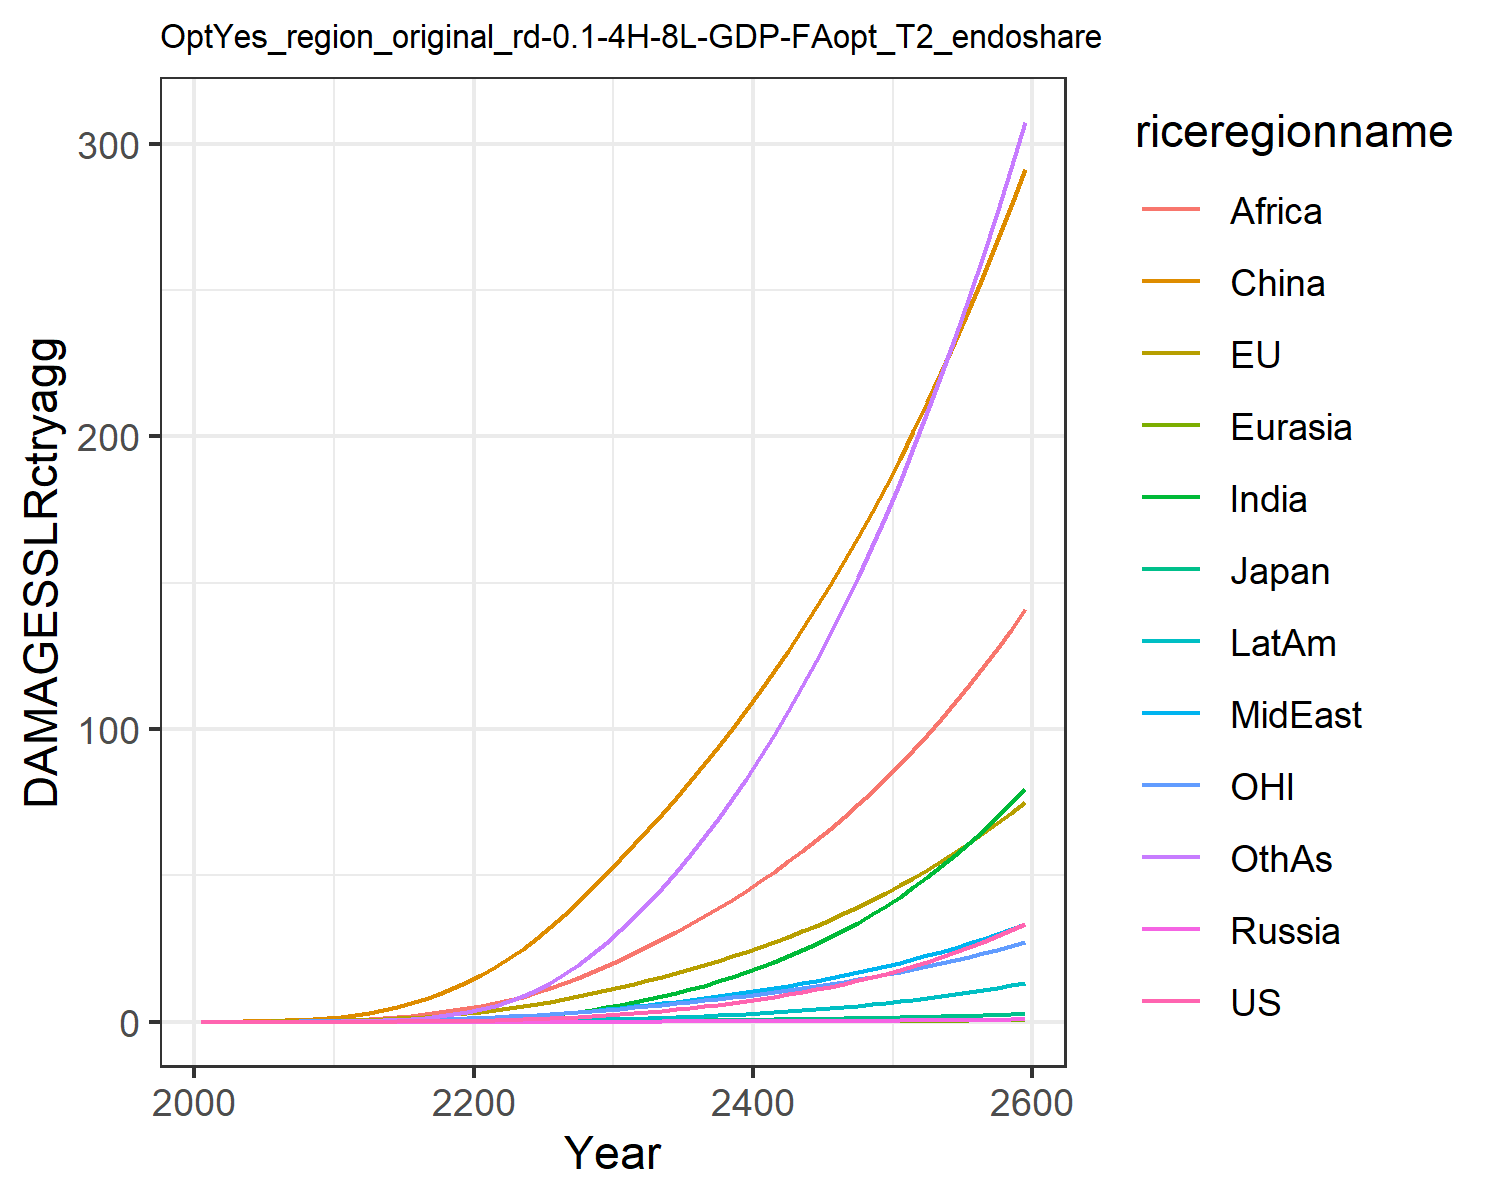

Source data for this figure (header and first rows):
0.0, 0.0, 0.0, 0.0, 0.0, 0.0, 0.0, 0.0, 0.0, 0.0, 0.0, 0.0
0.0001209, 0.01799, 0.0005782, 2.8226701472890097e-6, 2.9536921802398393e-5, 0.03396, 3.47303089151495e-5, 0.001938, 0.002097, 1.4944803394929155e-5, 0.007629, 0.0001533
0.0002354, 0.02874, 0.0008394, 5.23988451765616e-6, 5.3168683640194506e-5, 0.0697, 9.241479800544716e-5, 0.003969, 0.005178, 3.428792204248587e-5, 0.01255, 0.000403
0.0004976, 0.04689, 0.001247, 1.0348700926864915e-5, 9.683206827789587e-5, 0.1262, 0.0002472, 0.007891, 0.01238, 8.224659536603932e-5, 0.02073, 0.001126
0.0009621, 0.07171, 0.001699, 1.8904538147515188e-5, 0.0001631, 0.2083, 0.0005839, 0.01429, 0.02661, 0.0001758, 0.03171, 0.002773
0.001726, 0.1038, 0.00229, 3.261734616156499e-5, 0.000258, 0.3205, 0.001232, 0.02369, 0.05081, 0.0003405, 0.04547, 0.006071
0.002912, 0.1437, 0.003078, 5.3530192295328204e-5, 0.0003888, 0.4712, 0.002375, 0.03685, 0.08802, 0.0006134, 0.06213, 0.0121
0.004697, 0.1928, 0.004041, 8.37965085588092e-5, 0.0005629, 0.667, 0.004302, 0.05517, 0.1446, 0.001047, 0.08224, 0.02262
0.007295, 0.2519, 0.005175, 0.0001257, 0.0007871, 0.913, 0.007394, 0.08017, 0.2284, 0.001707, 0.1061, 0.04007
0.01096, 0.3215, 0.006483, 0.0001817, 0.001067, 1.213, 0.01213, 0.1135, 0.3481, 0.00267, 0.1339, 0.06769
0.01729, 0.4248, 0.008505, 0.0002834, 0.001492, 1.662, 0.02072, 0.1598, 0.521, 0.004375, 0.1753, 0.1179
0.02641, 0.5601, 0.01126, 0.0004444, 0.002076, 2.279, 0.03408, 0.2139, 0.7331, 0.006941, 0.2295, 0.1961
0.03912, 0.728, 0.01479, 0.000677, 0.002827, 3.025, 0.05338, 0.2793, 0.9885, 0.01059, 0.2965, 0.3073
0.05641, 0.9284, 0.01907, 0.001002, 0.003764, 3.933, 0.08095, 0.3572, 1.301, 0.01567, 0.3759, 0.4662
0.07923, 1.162, 0.02413, 0.001444, 0.004904, 5.022, 0.1191, 0.4477, 1.676, 0.02252, 0.468, 0.6873
0.1088, 1.432, 0.03008, 0.00203, 0.00627, 6.306, 0.1704, 0.5517, 2.116, 0.03156, 0.5741, 0.986
0.1465, 1.742, 0.03703, 0.002795, 0.007884, 7.795, 0.2378, 0.6699, 2.622, 0.04323, 0.6952, 1.379
0.194, 2.094, 0.04509, 0.003776, 0.009768, 9.498, 0.3245, 0.8029, 3.197, 0.05802, 0.8323, 1.885
0.2529, 2.491, 0.05436, 0.005015, 0.01194, 11.42, 0.4338, 0.9512, 3.838, 0.07646, 0.9865, 2.522
0.3252, 2.936, 0.06497, 0.006559, 0.01442, 13.58, 0.5693, 1.115, 4.547, 0.09911, 1.159, 3.31
0.4125, 3.434, 0.07707, 0.008452, 0.01727, 15.99, 0.7387, 1.302, 5.35, 0.1271, 1.35, 4.291
0.5168, 3.988, 0.09082, 0.01074, 0.02052, 18.7, 0.9516, 1.518, 6.278, 0.162, 1.562, 5.515
0.6404, 4.602, 0.1064, 0.01347, 0.02421, 21.69, 1.213, 1.763, 7.369, 0.2044, 1.796, 7.006
0.7859, 5.278, 0.1238, 0.01673, 0.02833, 24.97, 1.529, 2.035, 8.608, 0.2553, 2.052, 8.79
0.9559, 6.018, 0.1434, 0.02056, 0.03292, 28.53, 1.906, 2.336, 9.987, 0.3158, 2.331, 10.9
1.153, 6.826, 0.1652, 0.02506, 0.038, 32.38, 2.351, 2.665, 11.51, 0.387, 2.635, 13.36
1.38, 7.704, 0.1894, 0.03027, 0.0436, 36.52, 2.87, 3.025, 13.17, 0.4701, 2.963, 16.19
1.638, 8.648, 0.216, 0.03624, 0.04969, 40.92, 3.467, 3.413, 14.97, 0.5651, 3.315, 19.4
1.928, 9.661, 0.2451, 0.04298, 0.05629, 45.58, 4.145, 3.831, 16.91, 0.6731, 3.692, 22.98
2.249, 10.74, 0.2766, 0.05052, 0.0634, 50.52, 4.907, 4.28, 18.99, 0.7945, 4.092, 26.95
2.598, 11.86, 0.3101, 0.05876, 0.07087, 55.57, 5.745, 4.751, 21.16, 0.9277, 4.506, 31.25
2.972, 13, 0.3448, 0.06761, 0.0786, 60.64, 6.65, 5.238, 23.39, 1.071, 4.926, 35.81
3.375, 14.18, 0.3814, 0.07717, 0.08668, 65.81, 7.628, 5.744, 25.71, 1.226, 5.361, 40.65
3.807, 15.41, 0.42, 0.08748, 0.09515, 71.11, 8.685, 6.272, 28.12, 1.393, 5.811, 45.79
4.271, 16.68, 0.4608, 0.09859, 0.104, 76.56, 9.822, 6.825, 30.64, 1.573, 6.278, 51.23
4.769, 18.01, 0.5038, 0.1105, 0.1134, 82.18, 11.04, 7.403, 33.25, 1.767, 6.764, 56.98
5.301, 19.4, 0.5493, 0.1234, 0.1231, 87.97, 12.35, 8.008, 35.97, 1.975, 7.27, 63.03
5.87, 20.84, 0.5973, 0.1371, 0.1334, 93.94, 13.75, 8.64, 38.8, 2.198, 7.796, 69.4
6.478, 22.34, 0.648, 0.1519, 0.1441, 100.1, 15.25, 9.302, 41.74, 2.438, 8.344, 76.08
7.127, 23.91, 0.7016, 0.1677, 0.1554, 106.5, 16.85, 9.995, 44.8, 2.694, 8.915, 83.09
7.82, 25.55, 0.7583, 0.1846, 0.1673, 113, 18.55, 10.72, 47.99, 2.969, 9.509, 90.44
8.559, 27.27, 0.8181, 0.2027, 0.1797, 119.8, 20.36, 11.48, 51.31, 3.262, 10.13, 98.13
9.346, 29.05, 0.8812, 0.2221, 0.1927, 126.8, 22.29, 12.28, 54.76, 3.575, 10.78, 106.2
10.18, 30.92, 0.948, 0.2428, 0.2064, 134.1, 24.34, 13.11, 58.35, 3.91, 11.45, 114.6
11.08, 32.87, 1.018, 0.2648, 0.2208, 141.6, 26.52, 13.98, 62.08, 4.267, 12.15, 123.4
12.03, 34.91, 1.093, 0.2884, 0.2359, 149.3, 28.84, 14.9, 65.97, 4.648, 12.89, 132.5
13.04, 37.04, 1.172, 0.3135, 0.2517, 157.3, 31.29, 15.85, 70.03, 5.053, 13.65, 142.1
14.11, 39.26, 1.255, 0.3403, 0.2683, 165.6, 33.89, 16.86, 74.24, 5.486, 14.45, 152
15.25, 41.59, 1.342, 0.3688, 0.2858, 174.2, 36.65, 17.91, 78.64, 5.946, 15.28, 162.4
16.46, 44.01, 1.435, 0.3992, 0.3041, 183.1, 39.57, 19.01, 83.21, 6.436, 16.15, 173.2
17.75, 46.55, 1.533, 0.4315, 0.3233, 192.3, 42.66, 20.16, 87.98, 6.956, 17.06, 184.4
19.11, 49.2, 1.636, 0.4659, 0.3435, 201.8, 45.93, 21.37, 92.94, 7.51, 18.01, 196.1
20.56, 51.98, 1.744, 0.5025, 0.3647, 211.7, 49.39, 22.64, 98.11, 8.099, 18.99, 208.2
22.09, 54.87, 1.859, 0.5414, 0.3869, 221.9, 53.05, 23.97, 103.5, 8.724, 20.03, 220.8
23.71, 57.9, 1.98, 0.5828, 0.4103, 232.5, 56.91, 25.36, 109.1, 9.387, 21.1, 234
25.43, 61.06, 2.108, 0.6267, 0.4348, 243.5, 60.98, 26.81, 115, 10.09, 22.22, 247.6
27.25, 64.36, 2.242, 0.6734, 0.4605, 254.8, 65.28, 28.34, 121, 10.84, 23.39, 261.7
29.17, 67.81, 2.384, 0.7228, 0.4875, 266.6, 69.82, 29.94, 127.4, 11.63, 24.61, 276.4
31.2, 71.41, 2.533, 0.7754, 0.5159, 278.8, 74.6, 31.61, 134, 12.47, 25.88, 291.6
33.35, 75.17, 2.691, 0.831, 0.5456, 291.4, 79.65, 33.36, 140.9, 13.36, 27.21, 307.3
